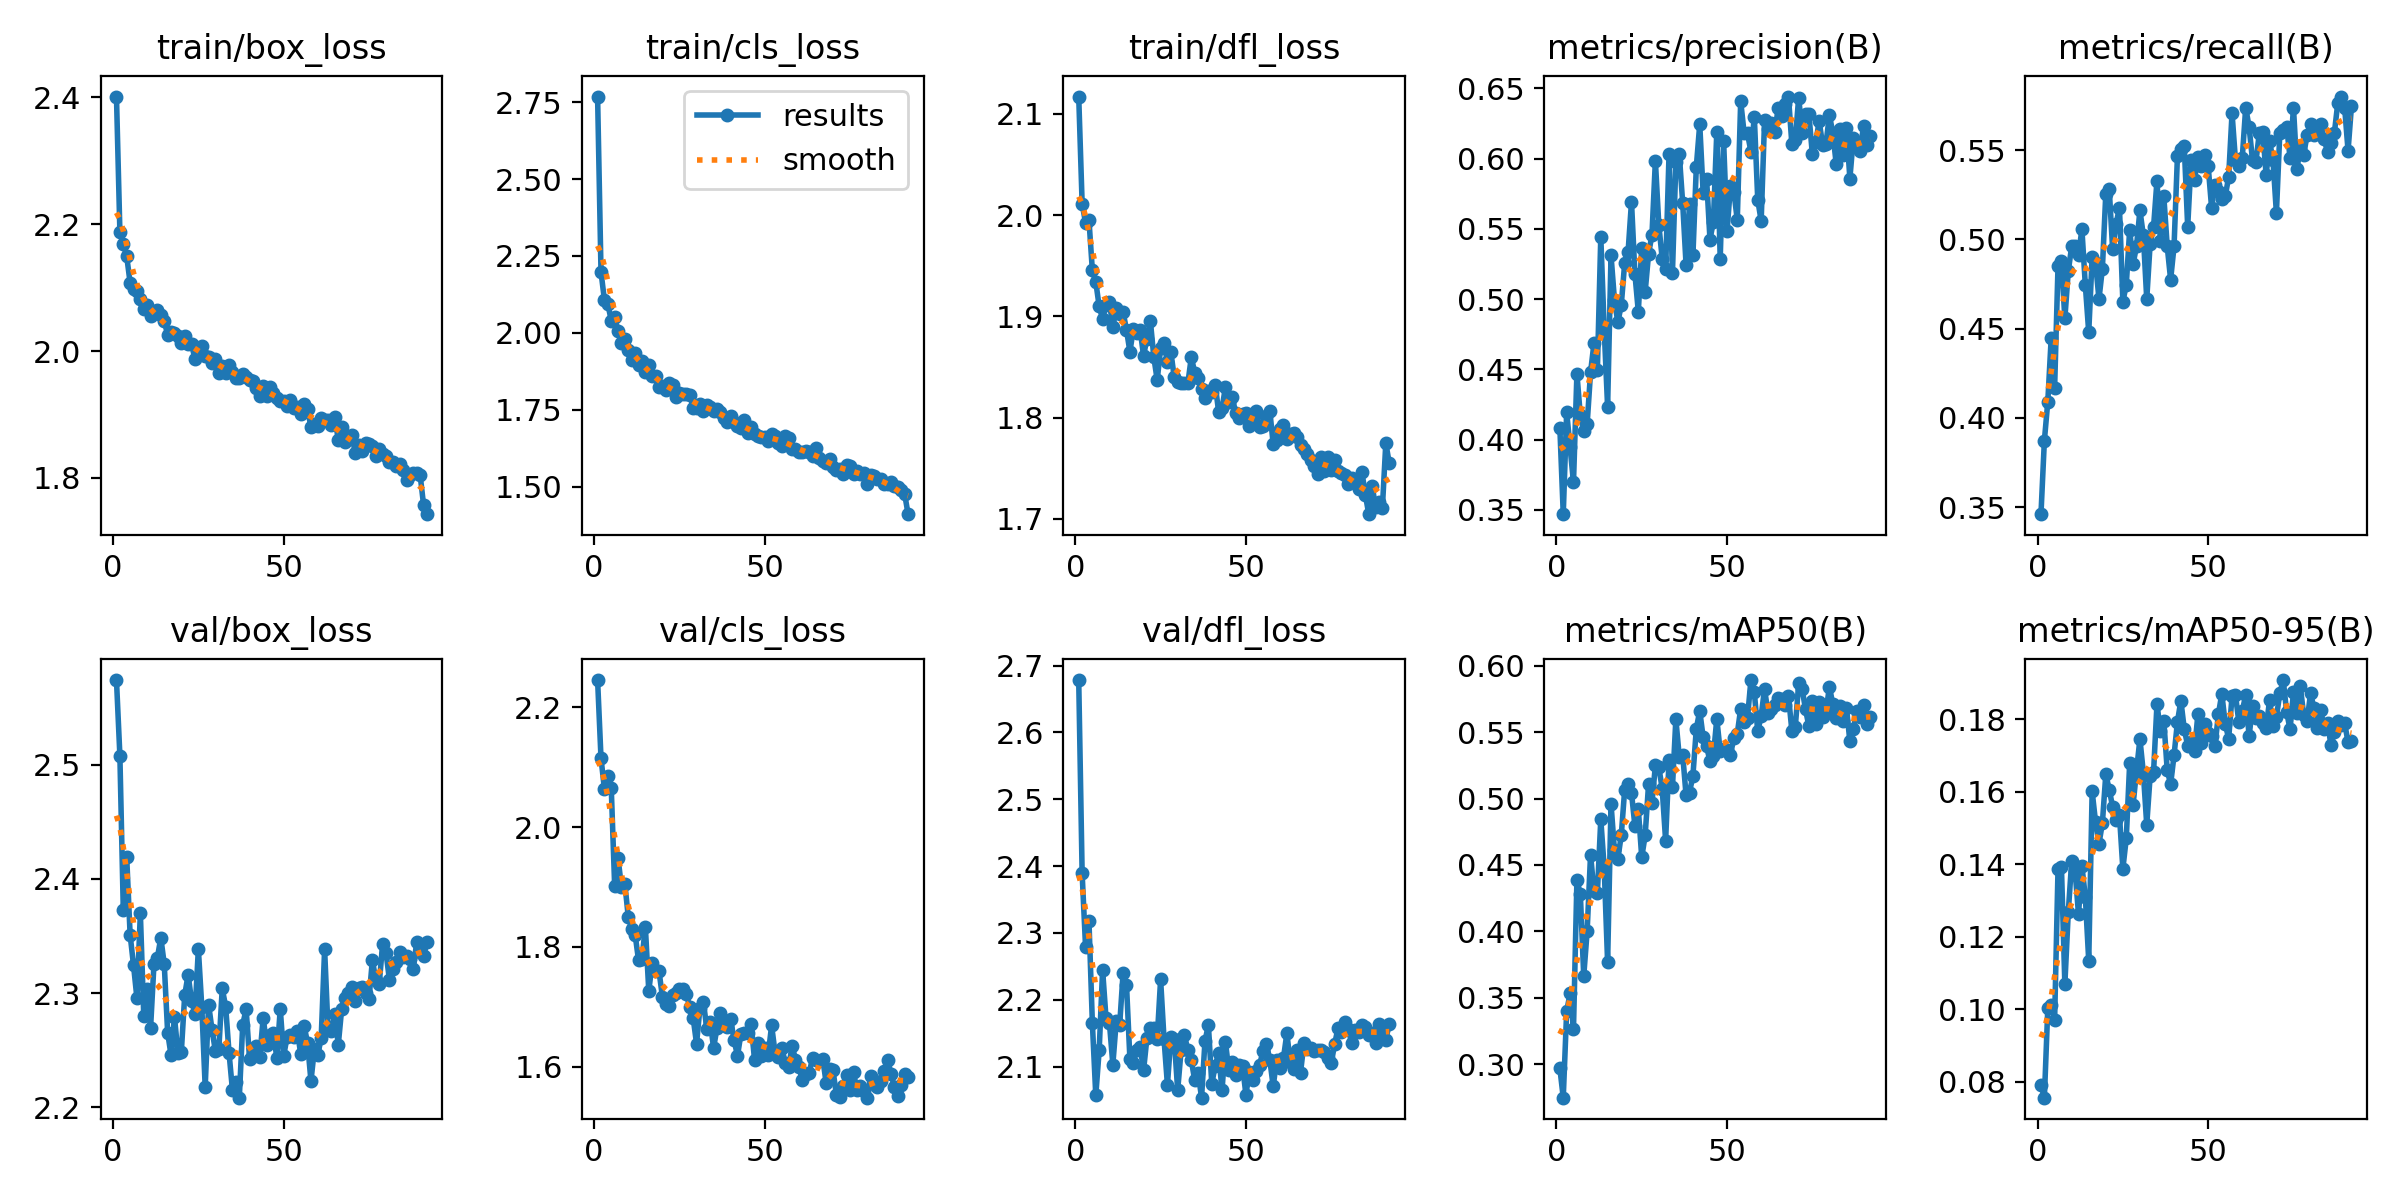

The data file committed next to this chart (first rows):
epoch, time, train/box_loss, train/cls_loss, train/dfl_loss, metrics/precision(B), metrics/recall(B), metrics/mAP50(B), metrics/mAP50-95(B), val/box_loss, val/cls_loss, val/dfl_loss, lr/pg0, lr/pg1, lr/pg2
1, 23.14, 2.401, 2.768, 2.117, 0.4086, 0.346, 0.297, 0.07912, 2.574, 2.246, 2.678, 0.0003301, 0.0003301, 0.06732
2, 44.92, 2.188, 2.198, 2.011, 0.3469, 0.3872, 0.2748, 0.0756, 2.508, 2.115, 2.389, 0.0006569, 0.0006569, 0.03431
3, 65.53, 2.169, 2.107, 1.992, 0.4195, 0.409, 0.3399, 0.1003, 2.373, 2.064, 2.279, 0.000977, 0.000977, 0.001301
4, 86.08, 2.149, 2.093, 1.995, 0.3944, 0.4448, 0.3532, 0.1013, 2.419, 2.085, 2.318, 0.0009703, 0.0009703, 0.0009703
5, 106.9, 2.108, 2.04, 1.945, 0.3695, 0.4168, 0.3267, 0.09692, 2.351, 2.066, 2.165, 0.0009604, 0.0009604, 0.0009604
6, 127.7, 2.098, 2.051, 1.934, 0.4469, 0.4852, 0.4383, 0.1388, 2.324, 1.902, 2.057, 0.0009505, 0.0009505, 0.0009505
7, 148.5, 2.094, 2.006, 1.91, 0.4172, 0.4877, 0.4284, 0.1392, 2.296, 1.948, 2.125, 0.0009406, 0.0009406, 0.0009406
8, 169.1, 2.082, 1.967, 1.897, 0.4058, 0.4557, 0.3663, 0.1069, 2.37, 1.9, 2.245, 0.0009307, 0.0009307, 0.0009307
9, 189.8, 2.066, 1.979, 1.911, 0.4111, 0.4821, 0.4001, 0.1267, 2.28, 1.905, 2.172, 0.0009208, 0.0009208, 0.0009208
10, 210.6, 2.073, 1.945, 1.914, 0.4479, 0.4961, 0.4577, 0.1408, 2.304, 1.849, 2.165, 0.0009109, 0.0009109, 0.0009109
11, 231.4, 2.055, 1.911, 1.889, 0.4686, 0.4961, 0.4301, 0.1381, 2.27, 1.831, 2.103, 0.000901, 0.000901, 0.000901
12, 252, 2.06, 1.933, 1.908, 0.4498, 0.4914, 0.4289, 0.1262, 2.326, 1.821, 2.168, 0.0008911, 0.0008911, 0.0008911
13, 272.7, 2.065, 1.896, 1.902, 0.5445, 0.5057, 0.4844, 0.1395, 2.331, 1.778, 2.162, 0.0008812, 0.0008812, 0.0008812
14, 293.3, 2.057, 1.91, 1.904, 0.4784, 0.4743, 0.4478, 0.131, 2.348, 1.78, 2.24, 0.0008713, 0.0008713, 0.0008713
15, 314, 2.047, 1.871, 1.887, 0.4233, 0.4479, 0.3767, 0.1134, 2.325, 1.833, 2.223, 0.0008614, 0.0008614, 0.0008614
16, 334.5, 2.025, 1.895, 1.865, 0.5311, 0.4899, 0.496, 0.16, 2.265, 1.727, 2.112, 0.0008515, 0.0008515, 0.0008515
17, 355.1, 2.03, 1.859, 1.887, 0.4995, 0.4868, 0.4609, 0.1516, 2.246, 1.773, 2.106, 0.0008416, 0.0008416, 0.0008416
18, 375.7, 2.029, 1.859, 1.883, 0.4834, 0.4666, 0.4546, 0.1456, 2.279, 1.759, 2.125, 0.0008317, 0.0008317, 0.0008317
19, 396.3, 2.023, 1.823, 1.887, 0.4958, 0.4837, 0.4723, 0.1514, 2.248, 1.76, 2.13, 0.0008218, 0.0008218, 0.0008218
20, 417.4, 2.012, 1.826, 1.861, 0.5256, 0.5257, 0.5066, 0.1648, 2.248, 1.716, 2.094, 0.0008119, 0.0008119, 0.0008119
21, 438.2, 2.023, 1.814, 1.878, 0.5336, 0.5284, 0.5112, 0.1606, 2.298, 1.705, 2.143, 0.000802, 0.000802, 0.000802
22, 458.7, 2.01, 1.836, 1.895, 0.5693, 0.4946, 0.5041, 0.1558, 2.316, 1.702, 2.158, 0.0007921, 0.0007921, 0.0007921
23, 479.4, 2.012, 1.83, 1.86, 0.518, 0.5085, 0.4793, 0.1521, 2.293, 1.72, 2.158, 0.0007822, 0.0007822, 0.0007822
24, 500, 1.987, 1.791, 1.837, 0.4911, 0.5179, 0.492, 0.1535, 2.282, 1.724, 2.142, 0.0007723, 0.0007723, 0.0007723
25, 520.5, 2.003, 1.804, 1.868, 0.5365, 0.465, 0.4557, 0.1387, 2.339, 1.729, 2.23, 0.0007624, 0.0007624, 0.0007624
26, 541, 2.008, 1.802, 1.873, 0.5051, 0.4746, 0.4722, 0.1471, 2.288, 1.73, 2.141, 0.0007525, 0.0007525, 0.0007525
27, 561.5, 1.992, 1.8, 1.854, 0.5321, 0.5054, 0.5107, 0.1678, 2.218, 1.721, 2.073, 0.0007426, 0.0007426, 0.0007426
28, 582.1, 1.991, 1.799, 1.865, 0.546, 0.4863, 0.4966, 0.1564, 2.29, 1.7, 2.144, 0.0007327, 0.0007327, 0.0007327
29, 602.8, 1.981, 1.755, 1.84, 0.5985, 0.4961, 0.525, 0.1658, 2.268, 1.682, 2.141, 0.0007228, 0.0007228, 0.0007228
30, 623.4, 1.987, 1.756, 1.836, 0.5531, 0.5163, 0.5238, 0.1745, 2.249, 1.638, 2.065, 0.0007129, 0.0007129, 0.0007129
31, 644, 1.966, 1.768, 1.834, 0.5288, 0.5023, 0.5072, 0.1652, 2.251, 1.699, 2.124, 0.000703, 0.000703, 0.000703
32, 664.6, 1.976, 1.745, 1.834, 0.5211, 0.4666, 0.4683, 0.1509, 2.304, 1.709, 2.147, 0.0006931, 0.0006931, 0.0006931
33, 685.1, 1.966, 1.764, 1.834, 0.6031, 0.4977, 0.529, 0.1644, 2.288, 1.663, 2.124, 0.0006832, 0.0006832, 0.0006832
34, 705.8, 1.977, 1.76, 1.86, 0.5186, 0.507, 0.5084, 0.1654, 2.247, 1.675, 2.109, 0.0006733, 0.0006733, 0.0006733
35, 726.5, 1.966, 1.747, 1.844, 0.5973, 0.5329, 0.5597, 0.1842, 2.215, 1.631, 2.08, 0.0006634, 0.0006634, 0.0006634
36, 747.1, 1.958, 1.753, 1.839, 0.6033, 0.4992, 0.5314, 0.1766, 2.222, 1.665, 2.091, 0.0006535, 0.0006535, 0.0006535
37, 767.7, 1.958, 1.742, 1.828, 0.5685, 0.5241, 0.5331, 0.1796, 2.208, 1.689, 2.054, 0.0006436, 0.0006436, 0.0006436
38, 788.4, 1.964, 1.723, 1.819, 0.5241, 0.4961, 0.5023, 0.1659, 2.272, 1.67, 2.138, 0.0006337, 0.0006337, 0.0006337
39, 809, 1.959, 1.711, 1.827, 0.5678, 0.4774, 0.5045, 0.162, 2.286, 1.667, 2.163, 0.0006238, 0.0006238, 0.0006238
40, 829.7, 1.955, 1.73, 1.825, 0.5312, 0.4961, 0.5173, 0.17, 2.243, 1.679, 2.074, 0.0006139, 0.0006139, 0.0006139
41, 850.3, 1.953, 1.709, 1.833, 0.5944, 0.5469, 0.5526, 0.1793, 2.246, 1.644, 2.102, 0.000604, 0.000604, 0.000604
42, 870.9, 1.942, 1.696, 1.806, 0.6245, 0.5505, 0.566, 0.1851, 2.254, 1.618, 2.12, 0.0005941, 0.0005941, 0.0005941
43, 891.7, 1.929, 1.691, 1.809, 0.5756, 0.5521, 0.546, 0.1772, 2.244, 1.654, 2.064, 0.0005842, 0.0005842, 0.0005842
44, 912.3, 1.945, 1.716, 1.83, 0.5858, 0.507, 0.5393, 0.1726, 2.278, 1.655, 2.137, 0.0005743, 0.0005743, 0.0005743
45, 933, 1.93, 1.675, 1.815, 0.5424, 0.5443, 0.5281, 0.1737, 2.255, 1.656, 2.094, 0.0005644, 0.0005644, 0.0005644
46, 953.6, 1.943, 1.695, 1.82, 0.5552, 0.5334, 0.5322, 0.1711, 2.263, 1.671, 2.108, 0.0005545, 0.0005545, 0.0005545
47, 974.2, 1.934, 1.671, 1.804, 0.6191, 0.5461, 0.5599, 0.1815, 2.265, 1.611, 2.088, 0.0005446, 0.0005446, 0.0005446
48, 994.8, 1.925, 1.665, 1.8, 0.5288, 0.5411, 0.5354, 0.1734, 2.243, 1.64, 2.103, 0.0005347, 0.0005347, 0.0005347
49, 1016, 1.921, 1.663, 1.804, 0.6123, 0.5474, 0.5371, 0.1785, 2.286, 1.618, 2.101, 0.0005248, 0.0005248, 0.0005248
50, 1036, 1.921, 1.66, 1.805, 0.5483, 0.5412, 0.5362, 0.1763, 2.245, 1.63, 2.058, 0.0005149, 0.0005149, 0.0005149
51, 1057, 1.914, 1.649, 1.791, 0.5806, 0.5179, 0.5328, 0.1752, 2.262, 1.62, 2.092, 0.000505, 0.000505, 0.000505
52, 1077, 1.923, 1.67, 1.796, 0.5766, 0.5303, 0.5456, 0.1726, 2.263, 1.669, 2.081, 0.0004951, 0.0004951, 0.0004951
53, 1098, 1.91, 1.666, 1.807, 0.5562, 0.5272, 0.5488, 0.1814, 2.262, 1.624, 2.093, 0.0004852, 0.0004852, 0.0004852
54, 1119, 1.911, 1.641, 1.791, 0.641, 0.5225, 0.5676, 0.187, 2.267, 1.616, 2.103, 0.0004753, 0.0004753, 0.0004753
55, 1139, 1.9, 1.633, 1.792, 0.6184, 0.5241, 0.5573, 0.1788, 2.247, 1.631, 2.123, 0.0004654, 0.0004654, 0.0004654
56, 1160, 1.917, 1.664, 1.801, 0.618, 0.535, 0.5608, 0.1746, 2.271, 1.606, 2.134, 0.0004555, 0.0004555, 0.0004555
57, 1180, 1.908, 1.658, 1.807, 0.6049, 0.5708, 0.5892, 0.1863, 2.256, 1.599, 2.11, 0.0004456, 0.0004456, 0.0004456
58, 1201, 1.88, 1.622, 1.774, 0.6296, 0.5443, 0.5799, 0.1866, 2.223, 1.635, 2.071, 0.0004357, 0.0004357, 0.0004357
59, 1222, 1.885, 1.623, 1.778, 0.5708, 0.5412, 0.5505, 0.1792, 2.251, 1.612, 2.11, 0.0004258, 0.0004258, 0.0004258
60, 1242, 1.882, 1.612, 1.789, 0.5556, 0.5459, 0.5623, 0.1823, 2.246, 1.599, 2.099, 0.0004159, 0.0004159, 0.0004159
... 32 more rows
